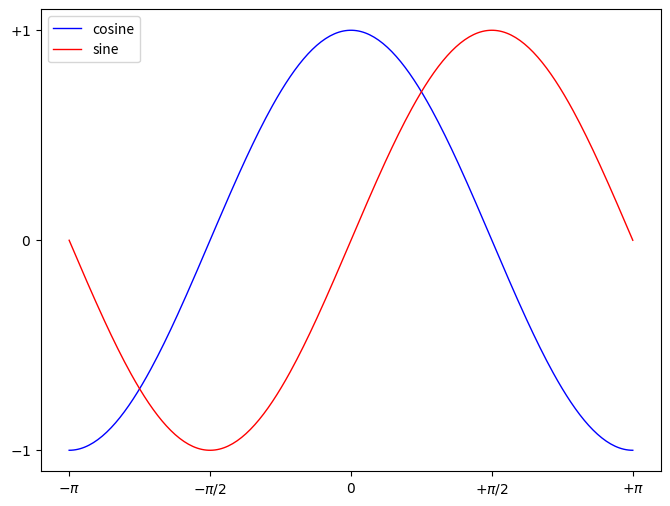

Write the Python code that produced this figure.
import numpy as np
import matplotlib.pyplot as plt

#create figure with 8x6 points, 100 dots per inch
plt.figure(figsize = (8,6), dpi = 100)

#create new subplot from a grid of 1x1
plt.subplot(111)

X = np.linspace(-np.pi, np.pi, 256, endpoint = True)
C,S = np.cos(X), np.sin(X)

#Plot cosine with blue color line of width 1
plt.plot(X,C, color = "blue", linewidth = 1.0, linestyle = "-", label = "cosine")

#Plot cosine with blue color line of width 1
plt.plot(X,S, color = "red", linewidth = 1.0, linestyle = "-", label = "sine")

plt.legend(loc = 'upper left', frameon = True)
#set x limits
#plt.xlim(-4.0, 4.0)
plt.xlim(X.min()*1.1, X.max()*1.1);

#set xtics
#plt.xticks(np.linspace(-4, 4, 9, endpoint = True))
plt.xticks([-np.pi, -np.pi/2, 0, np.pi/2, np.pi], 
        [r'$-\pi$', r'$-\pi/2$', r'$0$', r'$+\pi/2$', r'$+\pi$'])

#set y limits
#plt.ylim(-1.0, 1.0)
plt.ylim(C.min()*1.1, C.max()*1.1)

#set ytics
#plt.yticks(np.linspace(-1, 1, 5, endpoint = True))
plt.yticks([-1, 0, 1], [r'$-1$', r'$0$', r'$+1$'])

#save figure using 72 dots per inch
plt.savefig("sine.pdf", dpi = 72)

plt.show()
